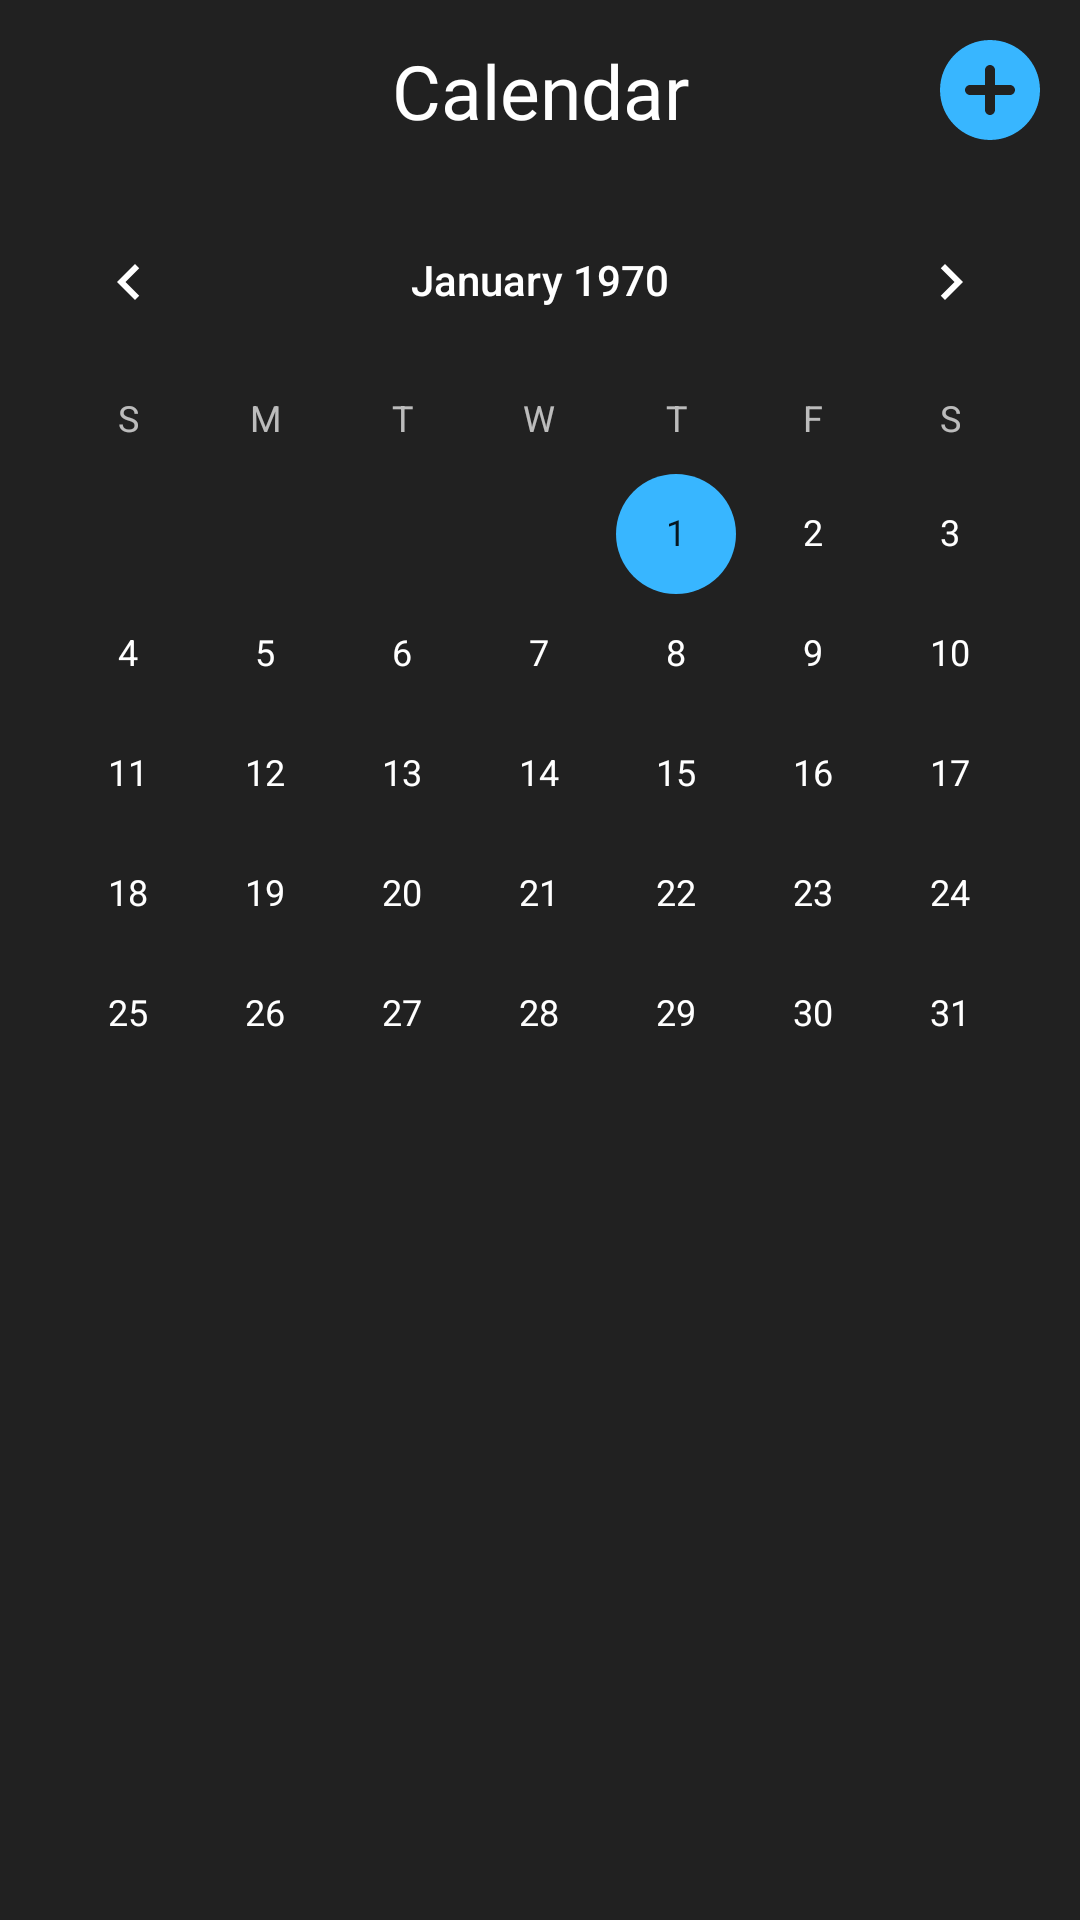

Produce the Android XML layout that renders to this screen, including the resource entries it uses.
<!-- AndroidManifest.xml: application theme Theme.CatchApp -->
<!-- res/layout/calendarfragment.xml -->
<?xml version="1.0" encoding="utf-8"?>
<androidx.constraintlayout.widget.ConstraintLayout xmlns:android="http://schemas.android.com/apk/res/android"
    android:layout_width="match_parent"
    xmlns:app="http://schemas.android.com/apk/res-auto"
    android:background="@color/greyblack"
    android:layout_height="match_parent">

    <androidx.constraintlayout.widget.ConstraintLayout
        android:layout_width="match_parent"
        android:layout_height="wrap_content"
        android:padding="10dp"
        app:layout_constraintTop_toTopOf="parent"
        app:layout_constraintLeft_toLeftOf="parent"
        app:layout_constraintRight_toRightOf="parent"
        android:id="@+id/cls">

        <TextView
            android:layout_width="40dp"
            android:layout_height="40dp"
            android:background="@drawable/menu_icon"
            app:layout_constraintTop_toTopOf="parent"
            app:layout_constraintLeft_toLeftOf="parent"
            app:layout_constraintBottom_toBottomOf="parent" />


        <TextView
            android:id="@+id/tv_title_si"
            android:layout_width="wrap_content"
            android:layout_height="wrap_content"
            android:text="Calendar"
            android:textColor="@color/white"
            android:fontFamily="@font/baloo"
            android:textSize="25sp"
            app:layout_constraintBottom_toBottomOf="parent"
            app:layout_constraintTop_toTopOf="parent"
            app:layout_constraintRight_toRightOf="parent"
            app:layout_constraintLeft_toLeftOf="parent"/>

        <TextView
            android:layout_width="40dp"
            android:layout_height="40dp"
            android:background="@drawable/add_icon"
            app:layout_constraintTop_toTopOf="parent"
            app:layout_constraintRight_toRightOf="parent"
            app:layout_constraintBottom_toBottomOf="parent" />


    </androidx.constraintlayout.widget.ConstraintLayout>

    <CalendarView
        android:id="@+id/calendarview_cf"
        android:layout_width="match_parent"
        android:layout_height="wrap_content"
        android:theme="@style/CalenderViewCustom"
        app:layout_constraintTop_toBottomOf="@id/cls"/>




</androidx.constraintlayout.widget.ConstraintLayout>
<!-- resources referenced by this layout -->
<resources>
  <color name="greyblack">#212121</color>
  <color name="white">#FFFFFFFF</color>
  <!-- drawable add_icon (drawable) -->
  <vector xmlns:android="http://schemas.android.com/apk/res/android"
      android:width="24dp"
      android:height="24dp"
      android:viewportWidth="24"
      android:viewportHeight="24">
    <path
        android:fillColor="@color/bluetheme"
        android:pathData="M12,2C6.48,2 2,6.48 2,12s4.48,10 10,10 10,-4.48 10,-10S17.52,2 12,2zM16,13h-3v3c0,0.55 -0.45,1 -1,1s-1,-0.45 -1,-1v-3L8,13c-0.55,0 -1,-0.45 -1,-1s0.45,-1 1,-1h3L11,8c0,-0.55 0.45,-1 1,-1s1,0.45 1,1v3h3c0.55,0 1,0.45 1,1s-0.45,1 -1,1z"/>
  </vector>
  <style name="CalenderViewCustom" parent="Theme.AppCompat">
          <item name="colorAccent">@color/bluetheme</item>
          <item name="colorPrimary">@color/white</item>
      </style>
  <style name="Theme.CatchApp" parent="Theme.MaterialComponents.Light.NoActionBar">
          
          <item name="colorPrimary">@color/bluetheme</item>
          <item name="colorPrimaryVariant">@color/bluetheme</item>
          <item name="colorOnPrimary">@color/white</item>
          
          <item name="colorSecondary">@color/teal_200</item>
          <item name="colorSecondaryVariant">@color/teal_700</item>
          <item name="colorOnSecondary">@color/black</item>
          
          <item name="android:statusBarColor" tools:targetApi="l">?attr/colorPrimaryVariant</item>
          
      </style>
  <color name="bluetheme">#38b6ff</color>
  <color name="teal_200">#FF03DAC5</color>
  <color name="teal_700">#FF018786</color>
  <color name="black">#FF000000</color>
</resources>
